4-way image classification set "images" from GitHub (dhruvp/wbc-classification); label vocabulary: eosinophil, lymphocyte, monocyte, neutrophil.

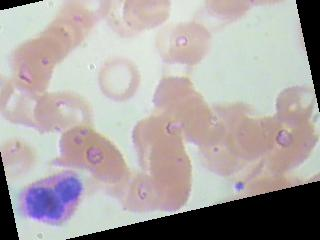
Label: eosinophil

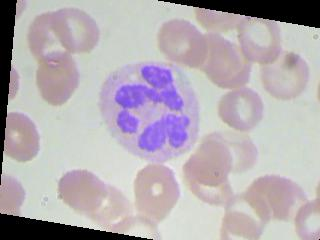
Label: neutrophil

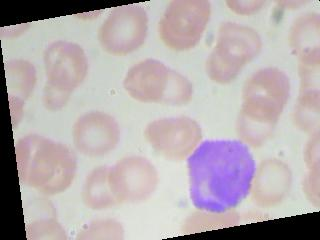
Label: lymphocyte

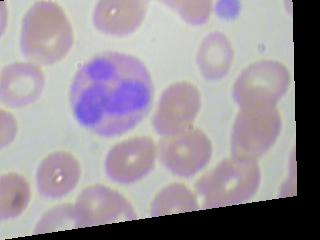
Label: eosinophil

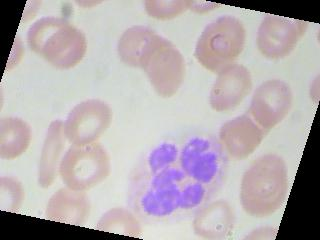
Label: neutrophil

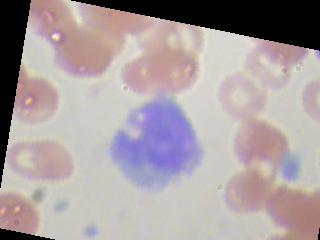
Label: monocyte
